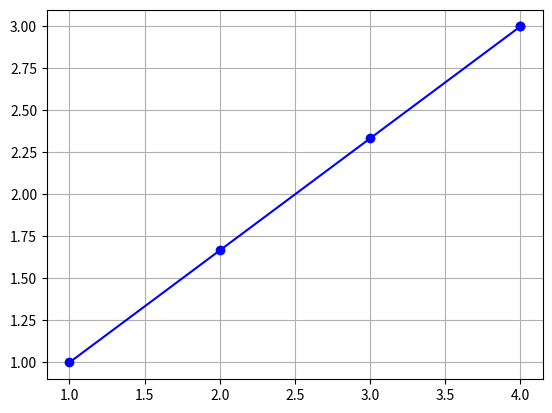

This chart was generated by the following Python code:
import matplotlib.pyplot as plt 

#from (1, 1) to (4, 3)

x1, y1 = 1, 1
x2, y2 = 4, 3

dx = x2-x1
dy = y2-y1 
m = dy/dx

print('m =', m)

points = []
points.append((x1, y1))

xi, yi = x1, y1
while xi != x2 and yi != y2:
    if (abs(dx) >= abs(dy)):
        xi += 1
        yi += m
    else:
        yi += 1
        xi += 1/m


    points.append((xi, yi))


points.append((x2, y2))

x = [point[0] for point in points]
y = [point[1] for point in points]


print(points)

plt.plot(x, y, color= 'b', marker = 'o')
plt.grid(True)
plt.show()